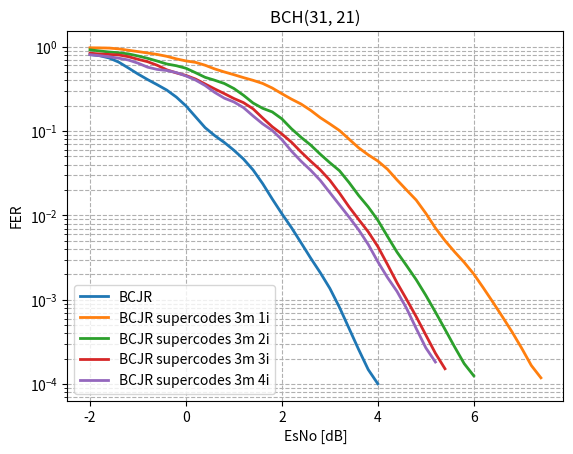

Recreate this plot in Python. (Note: this script raises an exception after producing the figure.)
import matplotlib.pyplot as plt
from scipy.ndimage import gaussian_filter1d
#-----------------------BCH(31,21) original----------------------------------------------------------------
esno_bch_31_21 = [-10, -9.8, -9.6, -9.4, -9.2, -9.0, -8.8, -8.6, -8.4, -8.2, -8.0, -7.8, -7.6, -7.4, -7.2, -7.0, -6.8, -6.6, -6.4, -6.2, -6.0, -5.8, -5.6, -5.4, -5.2, -5.0, -4.8, -4.6, -4.4, -4.2, -4.0, -3.8, -3.6, -3.4, -3.2, -3.0, -2.8, -2.6, -2.4, -2.2, -2.0, -1.8, -1.6, -1.4, -1.2, -1.0, -0.8, -0.6, -0.4, -0.2, -0.0, 0.2, 0.4, 0.6, 0.8, 1.0, 1.2, 1.4, 1.6, 1.8, 2, 2.2, 2.4, 2.6, 2.8, 3.0, 3.2, 3.4, 3.6, 3.8, 4.0, 4.2, 4.4, ]
fer_bch_31_21 = [1.0, 1.0, 1.0, 1.0, 1.0, 1.0, 1.0, 1.0, 1.0, 1.0, 1.0, 1.0, 1.0, 1.0, 1.0, 1.0, 1.0, 1.0, 1.0, 1.0, 1.0, 1.0, 1.0, 1.0, 1.0, 1.0, 1.0, 1.0, 1.0, 1.0, 0.9917355371900827, 0.9917355371900827, 0.9917355371900827, 1.0, 1.0, 0.967741935483871, 0.96, 0.9302325581395349, 0.967741935483871, 0.8888888888888888, 0.821917808219178, 0.7843137254901961, 0.759493670886076, 0.6703910614525139, 0.5429864253393665, 0.46511627906976744, 0.40540540540540543, 0.3418803418803419, 0.32432432432432434, 0.24048096192384769, 0.20761245674740483, 0.1362088535754824, 0.09724473257698542, 0.08836524300441827, 0.07439553626782393, 0.056100981767180924, 0.048484848484848485, 0.03293084522502744, 0.02306805074971165, 0.013211493999779809, 0.009936242444315641, 0.006948465547191662, 0.004155268534229025, 0.0028578913524970827, 0.0019907100199071004, 0.001316049220240837, 0.0006781116849945186, 0.0003866789114988641, 0.00022117817929809104, 0.00011824267732952855, 8.012023376413538e-05, 4.084423675906427e-05, 1.5633409937042026e-05,]
ber_bch_31_21 = [0.33252688172043016, 0.33413978494623653, 0.3198924731182796, 0.3255376344086021, 0.3086021505376344, 0.3086021505376344, 0.2940860215053763, 0.3126344086021505, 0.2986559139784946, 0.2932795698924731, 0.28440860215053765, 0.28978494623655915, 0.27741935483870966, 0.27177419354838706, 0.2685483870967742, 0.2599462365591398, 0.24408602150537634, 0.26048387096774195, 0.2510752688172043, 0.25564516129032255, 0.24704301075268817, 0.23978494623655913, 0.2336021505376344, 0.2217741935483871, 0.21478494623655914, 0.21263440860215052, 0.2110215053763441, 0.214247311827957, 0.1956989247311828, 0.1814516129032258, 0.1674220207944548, 0.16662223407091442, 0.18075179952012796, 0.16586021505376344, 0.16263440860215053, 0.15634755463059313, 0.14735483870967742, 0.13378344586146537, 0.13605619146722164, 0.12879330943847073, 0.10737958462218294, 0.10963525195024246, 0.10677827684769294, 0.08650207244548568, 0.07312801050941468, 0.061640410102525627, 0.05405405405405406, 0.04438930245381858, 0.047079337401918046, 0.03684788932704118, 0.0317557763143208, 0.021786093515433345, 0.014795838343702619, 0.014751294598318209, 0.012159270443773374, 0.009018383628165105, 0.008563049853372435, 0.005692078892390496, 0.00410512085922288, 0.002319114403724789, 0.001768223789821762, 0.0012477352111623736, 0.0007271719934900792, 0.0005070452399591598, 0.00034623370507524026, 0.00022960106019793096, 0.00011794039252458429, 6.850037706391168e-05, 3.852781187773199e-05, 2.0597111534821102e-05, 1.376258854174261e-05, 6.994026563312887e-06, 2.665604459311313e-06,]
plt.plot(esno_bch_31_21[40:71], gaussian_filter1d(fer_bch_31_21[40:71], sigma=1), label="BCJR", linewidth=2)
# plt.plot(esno_bch_31_21[40:71], gaussian_filter1d(ber_bch_31_21[40:71], sigma=1), label="BCJR", linewidth=2)


#-----------------------BCH(31,21) supercode----------------------------------------------------------------

esno_bch_31_21_supercode_3_matrix_1_iter = [-10, -9.8, -9.6, -9.4, -9.2, -9.0, -8.8, -8.6, -8.4, -8.2, -8.0, -7.8, -7.6, -7.4, -7.2, -7.0, -6.8, -6.6, -6.4, -6.2, -6.0, -5.8, -5.6, -5.4, -5.2, -5.0, -4.8, -4.6, -4.4, -4.2, -4.0, -3.8, -3.6, -3.4, -3.2, -3.0, -2.8, -2.6, -2.4, -2.2, -2.0, -1.8, -1.6, -1.4, -1.2, -1.0, -0.8, -0.6, -0.4, -0.2, -0.0, 0.2, 0.4, 0.6, 0.8, 1.0, 1.2, 1.4, 1.6, 1.8, 2.0, 2.2, 2.4, 2.6, 2.8, 3.0, 3.2, 3.4, 3.6, 3.8, 4.0, 4.2, 4.4, 4.6, 4.8, 5.0, 5.2, 5.4, 5.6, 5.8, 6.0, 6.2, 6.4, 6.6, 6.8, 7.0, 7.2, 7.4, 7.6, 7.8,]
fer_bch_31_21_supercode_3_matrix_1_iter = [1.0, 1.0, 1.0, 1.0, 1.0, 1.0, 1.0, 1.0, 1.0, 1.0, 1.0, 1.0, 1.0, 1.0, 1.0, 1.0, 1.0, 1.0, 1.0, 1.0, 1.0, 1.0, 1.0, 1.0, 1.0, 1.0, 1.0, 1.0, 1.0, 1.0, 1.0, 1.0, 1.0, 1.0, 1.0, 0.967741935483871, 1.0, 0.9917355371900827, 0.9917355371900827, 0.9917355371900827, 0.975609756097561, 0.96, 0.975609756097561, 0.96, 0.8888888888888888, 0.8888888888888888, 0.8333333333333334, 0.8163265306122449, 0.7792207792207793, 0.718562874251497, 0.6349206349206349, 0.7058823529411765, 0.594059405940594, 0.5309734513274337, 0.5, 0.47244094488188976, 0.4195804195804196, 0.4013377926421405, 0.3761755485893417, 0.32608695652173914, 0.27149321266968324, 0.22727272727272727, 0.22058823529411764, 0.1744186046511628, 0.13498312710911137, 0.12012012012012012, 0.10899182561307902, 0.07177033492822966, 0.06329113924050633, 0.04803843074459568, 0.04713275726630008, 0.03575685339690107, 0.023469587326422844, 0.01927710843373494, 0.016266775111834077, 0.009387467730579677, 0.006155740227762389, 0.005043500189131257, 0.003240090722540231, 0.002913894419892186, 0.0019205531192983578, 0.0012381217692760084, 0.0009146690041541217, 0.0005430601439109381, 0.0004085662728541759, 0.00023809193126285945, 0.0001377691952671689, 9.727531833347925e-05, 7.11114903723931e-05, 4.769168280897653e-05, ]
ber_bch_31_21_supercode_3_matrix_1_iter = [0.6736559139784947, 0.6776881720430108, 0.6768817204301075, 0.6774193548387097, 0.6868279569892474, 0.696505376344086, 0.6922043010752688, 0.7123655913978495, 0.7008064516129032, 0.7080645161290323, 0.707258064516129, 0.7131720430107527, 0.7370967741935484, 0.725268817204301, 0.7379032258064516, 0.7239247311827958, 0.7432795698924731, 0.7400537634408603, 0.7462365591397849, 0.7456989247311828, 0.7486559139784946, 0.7685483870967741, 0.7674731182795699, 0.7706989247311828, 0.7728494623655914, 0.7803763440860215, 0.7981182795698926, 0.7967741935483871, 0.8029569892473118, 0.814247311827957, 0.8150537634408602, 0.8244623655913978, 0.8268817204301074, 0.8279569892473119, 0.8344086021505376, 0.17299687825182103, 0.16693548387096774, 0.1474273527059451, 0.13836310317248735, 0.13516395627832578, 0.13139260424862312, 0.1272258064516129, 0.12431156569630213, 0.12283870967741936, 0.0998805256869773, 0.1010752688172043, 0.08848566308243727, 0.08624094799210007, 0.07436112274821952, 0.06451612903225806, 0.060249189281447346, 0.06432637571157496, 0.051900351325455125, 0.04381958321438766, 0.04099462365591398, 0.0381000762001524, 0.030453417550191743, 0.027834717876793612, 0.02265143088279907, 0.02200210378681627, 0.01722376295431324, 0.013318670576735093, 0.011918880455407968, 0.010502625656414103, 0.006966871076599296, 0.006264328844974006, 0.005039406990712256, 0.0032991202346041057, 0.0027732407785490674, 0.002104909734239004, 0.0019258545979778526, 0.0013649121457956863, 0.0010094446161902299, 0.000725482575463143, 0.0005859537271467114, 0.0003406742321581334, 0.00022504856746658193, 0.00017896290993691557, 0.00012019691390068598, 9.869642389957404e-05, 6.763238135163571e-05, 4.260203937293792e-05, 2.9751330511464714e-05, 1.7664053068070838e-05, 1.3399216475325123e-05, 7.80839129410453e-06, 4.518237049084572e-06, 3.137913494628363e-06, 2.293919044270745e-06, 1.5384413809347268e-06,]
plt.plot(esno_bch_31_21_supercode_3_matrix_1_iter[40:88], gaussian_filter1d(fer_bch_31_21_supercode_3_matrix_1_iter[40:88], sigma=1), label="BCJR supercodes 3m 1i", linewidth=2)
# plt.plot(esno_bch_31_21_supercode_3_matrix_1_iter[40:88], gaussian_filter1d(ber_bch_31_21_supercode_3_matrix_1_iter[40:88], sigma=1), label="BCJR supercodes 3m 1i", linewidth=2)

esno_bch_31_21_supercode_3_matrix_2_iter = [-10, -9.8, -9.6, -9.4, -9.2, -9.0, -8.8, -8.6, -8.4, -8.2, -8.0, -7.8, -7.6, -7.4, -7.2, -7.0, -6.8, -6.6, -6.4, -6.2, -6.0, -5.8, -5.6, -5.4, -5.2, -5.0, -4.8, -4.6, -4.4, -4.2, -4.0, -3.8, -3.6, -3.4, -3.2, -3.0, -2.8, -2.6, -2.4, -2.2, -2.0, -1.8, -1.6, -1.4, -1.2, -1.0, -0.8, -0.6, -0.4, -0.2, -0.0, 0.2, 0.4, 0.6, 0.8, 1.0, 1.2, 1.4, 1.6, 1.8, 2.0, 2.2, 2.4, 2.6, 2.8, 3.0, 3.2, 3.4, 3.6, 3.8, 4.0, 4.2, 4.4, 4.6, 4.8, 5.0, 5.2, 5.4, 5.6, 5.8, 6.0, ]
fer_bch_31_21_supercode_3_matrix_2_iter = [1.0, 1.0, 1.0, 1.0, 1.0, 1.0, 1.0, 1.0, 1.0, 1.0, 1.0, 1.0, 1.0, 1.0, 1.0, 1.0, 1.0, 1.0, 1.0, 1.0, 1.0, 1.0, 1.0, 1.0, 1.0, 1.0, 1.0, 1.0, 1.0, 1.0, 1.0, 1.0, 1.0, 1.0, 1.0, 0.9917355371900827, 0.9836065573770492, 0.9917355371900827, 0.967741935483871, 0.9230769230769231, 0.9448818897637795, 0.8695652173913043, 0.8695652173913043, 0.8391608391608392, 0.851063829787234, 0.7692307692307693, 0.718562874251497, 0.7142857142857143, 0.5581395348837209, 0.6349206349206349, 0.5607476635514018, 0.502092050209205, 0.39087947882736157, 0.4195804195804196, 0.37267080745341613, 0.31746031746031744, 0.27713625866050806, 0.1889763779527559, 0.17725258493353027, 0.18604651162790697, 0.1431980906921241, 0.0911854103343465, 0.08528784648187633, 0.06948465547191662, 0.05023022185014651, 0.03730183400683867, 0.040774719673802244, 0.019105238019423657, 0.017079419299743808, 0.012223693592747276, 0.0088008800880088, 0.00459911083857121, 0.0033743883921039312, 0.0024593187687010696, 0.001623750050742189, 0.0010316812105059536, 0.0006458140486082707, 0.00039911396699327494, 0.00024662635695876816, 0.0001523842419455404, 0.00010028799517197617,]
ber_bch_31_21_supercode_3_matrix_2_iter = [0.328494623655914, 0.33521505376344085, 0.32741935483870965, 0.30537634408602155, 0.31102150537634404, 0.3131720430107527, 0.30940860215053767, 0.3099462365591398, 0.31747311827956987, 0.28736559139784945, 0.28763440860215056, 0.2836021505376344, 0.2736559139784946, 0.25806451612903225, 0.27553763440860213, 0.2639784946236559, 0.275, 0.2545698924731183, 0.2411290322580645, 0.2413978494623656, 0.7672043010752688, 0.764516129032258, 0.7661290322580645, 0.7669354838709678, 0.7825268817204302, 0.7938172043010753, 0.7948924731182796, 0.8002688172043011, 0.7973118279569892, 0.814247311827957, 0.8174731182795699, 0.8206989247311828, 0.825, 0.8228494623655913, 0.8333333333333334, 0.17888563049853373, 0.1509783183500793, 0.15142628632364705, 0.13709677419354838, 0.12580645161290324, 0.12268224536449072, 0.11804581580177652, 0.11056568489948573, 0.10872997969772163, 0.0990619995424388, 0.10318444995864351, 0.0907861695962913, 0.09062980030721966, 0.0663165791447862, 0.07270865335381464, 0.06331022007838408, 0.05641787015791605, 0.04528738047704108, 0.04906383938642003, 0.04047285113203767, 0.03123399897593446, 0.02555315503240706, 0.01828803657607315, 0.015628722542526324, 0.01765441360340085, 0.012472091769959196, 0.007084027845867241, 0.0072907352637733, 0.0053981358686515865, 0.0037537638909518082, 0.0027976375505129004, 0.00286080694485548, 0.0013712630513941174, 0.0010559856018658807, 0.0007787675756669635, 0.0005133846718005134, 0.00026086354487594765, 0.00018686129268102416, 0.00013420476076513903, 8.598891397747614e-05, 5.491206443015559e-05, 3.038103723291596e-05, 1.9955698349663746e-05, 1.1336856731169183e-05, 6.226452896699501e-06, 3.864938437972247e-06,]
plt.plot(esno_bch_31_21_supercode_3_matrix_2_iter[40:], gaussian_filter1d(fer_bch_31_21_supercode_3_matrix_2_iter[40:], sigma=1), label="BCJR supercodes 3m 2i", linewidth=2)
# plt.plot(esno_bch_31_21_supercode_3_matrix_2_iter[40:], gaussian_filter1d(ber_bch_31_21_supercode_3_matrix_2_iter[40:], sigma=1), label="BCJR supercodes 3m 2i", linewidth=2)

esno_bch_31_21_supercode_3_matrix_3_iter = [-10, -9.8, -9.6, -9.4, -9.2, -9.0, -8.8, -8.6, -8.4, -8.2, -8.0, -7.8, -7.6, -7.4, -7.2, -7.0, -6.8, -6.6, -6.4, -6.2, -6.0, -5.8, -5.6, -5.4, -5.2, -5.0, -4.8, -4.6, -4.4, -4.2, -4.0, -3.8, -3.6, -3.4, -3.2, -3.0, -2.8, -2.6, -2.4, -2.2, -2.0, -1.8, -1.6, -1.4, -1.2, -1.0, -0.8, -0.6, -0.4, -0.2, -0.0, 0.2, 0.4, 0.6, 0.8, 1.0, 1.2, 1.4, 1.6, 1.8, 2.0, 2.2, 2.4, 2.6, 2.8, 3.0, 3.2, 3.4, 3.6, 3.8, 4.0, 4.2, 4.4, 4.6, 4.8, 5.0, 5.2, 5.4,]
fer_bch_31_21_supercode_3_matrix_3_iter = [1.0, 1.0, 1.0, 1.0, 1.0, 1.0, 1.0, 1.0, 1.0, 1.0, 1.0, 1.0, 1.0, 1.0, 1.0, 1.0, 1.0, 1.0, 1.0, 1.0, 1.0, 1.0, 1.0, 1.0, 1.0, 1.0, 1.0, 1.0, 1.0, 1.0, 1.0, 1.0, 1.0, 1.0, 1.0, 0.967741935483871, 0.967741935483871, 0.9375, 0.9375, 0.9302325581395349, 0.8571428571428571, 0.8, 0.8108108108108109, 0.8108108108108109, 0.7947019867549668, 0.6629834254143646, 0.6976744186046512, 0.6217616580310881, 0.4838709677419355, 0.502092050209205, 0.45454545454545453, 0.4316546762589928, 0.3468208092485549, 0.30848329048843187, 0.2926829268292683, 0.21505376344086022, 0.2376237623762376, 0.18838304552590268, 0.13029315960912052, 0.10743061772605192, 0.09302325581395349, 0.07566204287515763, 0.05042016806722689, 0.04352557127312296, 0.03487358326068003, 0.025657472738935216, 0.017513134851138354, 0.010923987255348202, 0.008900756564307966, 0.006086427267194157, 0.00422698932685195, 0.00211954217888936, 0.001405102865238926, 0.0009629968461853288, 0.0005524276895172242, 0.00033276116898998666, 0.0002166440394003293, 0.00010329931759844738,]
ber_bch_31_21_supercode_3_matrix_3_iter = [0.6827956989247312, 0.6774193548387097, 0.6690860215053764, 0.6943548387096775, 0.692741935483871, 0.6916666666666667, 0.6870967741935484, 0.7123655913978495, 0.7172043010752688, 0.7096774193548386, 0.7048387096774194, 0.7217741935483871, 0.728494623655914, 0.7338709677419355, 0.7274193548387097, 0.7470430107526881, 0.7360215053763441, 0.7438172043010753, 0.7577956989247312, 0.7610215053763442, 0.768010752688172, 0.7661290322580645, 0.7588709677419355, 0.7709677419354839, 0.7733870967741936, 0.7844086021505376, 0.7846774193548387, 0.8048387096774193, 0.8043010752688172, 0.8163978494623656, 0.8193548387096775, 0.8225806451612903, 0.8260752688172043, 0.839516129032258, 0.8360215053763441, 0.15998959417273675, 0.15166493236212278, 0.13785282258064516, 0.13180443548387097, 0.14428607151787948, 0.1294930875576037, 0.12236559139784947, 0.12772449869224062, 0.12009590235396686, 0.13116855372783592, 0.09784352165389414, 0.10596399099774945, 0.08942002339963229, 0.07453173777315297, 0.07261438790660009, 0.06366080156402737, 0.05871431886748666, 0.04531046056311766, 0.036653122149431956, 0.03878835562549174, 0.028037923459359463, 0.029064196742254873, 0.022028662581657976, 0.014395292634233477, 0.012389176076472117, 0.01005251312828207, 0.007667900581702803, 0.005516400108430469, 0.004118548679607334, 0.00317799589391681, 0.0023312434907957263, 0.0015630002071446057, 0.0010395407226863613, 0.0008039393025826549, 0.0005595586358549468, 0.0003647482725589989, 0.00017434943729573767, 0.00011444789466865445, 7.429572442343799e-05, 3.890754157352493e-05, 2.1647366369778704e-05, 1.4792361830022483e-05, 6.613983678101958e-06,]
plt.plot(esno_bch_31_21_supercode_3_matrix_3_iter[40:], gaussian_filter1d(fer_bch_31_21_supercode_3_matrix_3_iter[40:], sigma=1), label="BCJR supercodes 3m 3i", linewidth=2)
# plt.plot(esno_bch_31_21_supercode_3_matrix_3_iter[40:], gaussian_filter1d(ber_bch_31_21_supercode_3_matrix_3_iter[40:], sigma=1), label="BCJR supercodes 3m 3i", linewidth=2)


esno_bch_31_21_supercode_3_matrix_4_iter = [-10, -9.8, -9.6, -9.4, -9.2, -9.0, -8.8, -8.6, -8.4, -8.2, -8.0, -7.8, -7.6, -7.4, -7.2, -7.0, -6.8, -6.6, -6.4, -6.2, -6.0, -5.8, -5.6, -5.4, -5.2, -5.0, -4.8, -4.6, -4.4, -4.2, -4.0, -3.8, -3.6, -3.4, -3.2, -3.0, -2.8, -2.6, -2.4, -2.2, -2.0, -1.8, -1.6, -1.4, -1.2, -1.0, -0.8, -0.6, -0.4, -0.2, -0.0, 0.2, 0.4, 0.6, 0.8, 1.0, 1.2, 1.4, 1.6, 1.8, 2.0, 2.2, 2.4, 2.6, 2.8, 3.0, 3.2, 3.4, 3.6, 3.8, 4.0, 4.2, 4.4, 4.6, 4.8, 5.0, 5.2,  ]
fer_bch_31_21_supercode_3_matrix_4_iter = [1.0, 1.0, 1.0, 1.0, 1.0, 1.0, 1.0, 1.0, 1.0, 1.0, 1.0, 1.0, 1.0, 1.0, 1.0, 1.0, 1.0, 1.0, 1.0, 1.0, 1.0, 1.0, 1.0, 1.0, 1.0, 1.0, 1.0, 1.0, 1.0, 1.0, 1.0, 1.0, 1.0, 1.0, 1.0, 1.0, 1.0, 0.9836065573770492, 0.96, 0.8571428571428571, 0.8275862068965517, 0.759493670886076, 0.7843137254901961, 0.7142857142857143, 0.7142857142857143, 0.6666666666666666, 0.5217391304347826, 0.5357142857142857, 0.5357142857142857, 0.5042016806722689, 0.4444444444444444, 0.40955631399317405, 0.3560830860534125, 0.2733485193621868, 0.2222222222222222, 0.24193548387096775, 0.192, 0.14423076923076922, 0.10909090909090909, 0.11363636363636363, 0.07537688442211055, 0.05188067444876784, 0.04302617425600574, 0.0332409972299169, 0.027353544563483018, 0.015414258188824663, 0.014072944763691803, 0.008251392422471292, 0.00693000693000693, 0.00429000429000429, 0.002230358901919967, 0.0017272897384595454, 0.0012943308309603934, 0.0006684901592677805, 0.0003840626790292176, 0.00023422449246480288, 0.000137670476395576,]
ber_bch_31_21_supercode_3_matrix_4_iter = [0.32983870967741935, 0.31612903225806455, 0.3131720430107527, 0.31451612903225806, 0.31397849462365596, 0.31962365591397845, 0.31666666666666665, 0.2986559139784946, 0.3, 0.28655913978494624, 0.2887096774193549, 0.2887096774193549, 0.2803763440860215, 0.282258064516129, 0.25725806451612904, 0.2741935483870968, 0.24919354838709676, 0.24623655913978493, 0.24301075268817204, 0.2446236559139785, 0.7583333333333333, 0.7639784946236559, 0.7639784946236559, 0.7704301075268817, 0.7865591397849463, 0.796505376344086, 0.7876344086021505, 0.8051075268817204, 0.7946236559139785, 0.817741935483871, 0.8, 0.8172043010752688, 0.8279569892473119, 0.8301075268817204, 0.8290322580645161, 0.17204301075268816, 0.17204301075268816, 0.14569011105235324, 0.13496774193548386, 0.12027649769585254, 0.13459399332591768, 0.1322988975091874, 0.13725490196078433, 0.12211981566820276, 0.1205837173579109, 0.10949820788530466, 0.08527349228611501, 0.08640552995391705, 0.08683755760368664, 0.0801030089455137, 0.06499402628434886, 0.058901244082351645, 0.04833923614434766, 0.03931221985450804, 0.03106332138590203, 0.031087408949011446, 0.02544516129032258, 0.017951302729528537, 0.01310850439882698, 0.01386852394916911, 0.009604473982817312, 0.0063177272917451155, 0.004985021802241525, 0.0035832365293539453, 0.0029706537644212743, 0.0016781652060413948, 0.0015926639100844755, 0.0009027733107381226, 0.0007321216998636353, 0.00045552464907303616, 0.0002308301551718246, 0.0001764435754340396, 0.0001245619455601669, 6.66693142710609e-05, 3.623817213420843e-05, 2.247799564783189e-05, 1.5134380897136327e-05,]
plt.plot(esno_bch_31_21_supercode_3_matrix_4_iter[40:], gaussian_filter1d(fer_bch_31_21_supercode_3_matrix_4_iter[40:], sigma=1), label="BCJR supercodes 3m 4i", linewidth=2)
# plt.plot(esno_bch_31_21_supercode_3_matrix_4_iter[40:], gaussian_filter1d(ber_bch_31_21_supercode_3_matrix_4_iter[40:], sigma=1), label="BCJR supercodes 3m 4i", linewidth=2)

# esno_bch_31_21_supercode_3_matrix_5_iter = []
# fer_bch_31_21_supercode_3_matrix_5_iter = []
# ber_bch_31_21_supercode_3_matrix_5_iter = []


plt.yscale("log")  # Логарифмическая шкала по Y
plt.xlabel("EsNo [dB]")
plt.ylabel("FER")
plt.title("BCH(31, 21)")
plt.legend(loc='lower left')
plt.grid(True, which="both", linestyle="--")
plt.savefig('modeling_results/plot_bch_31_21_complex_compare_2_FER.png', dpi=300, bbox_inches='tight')
